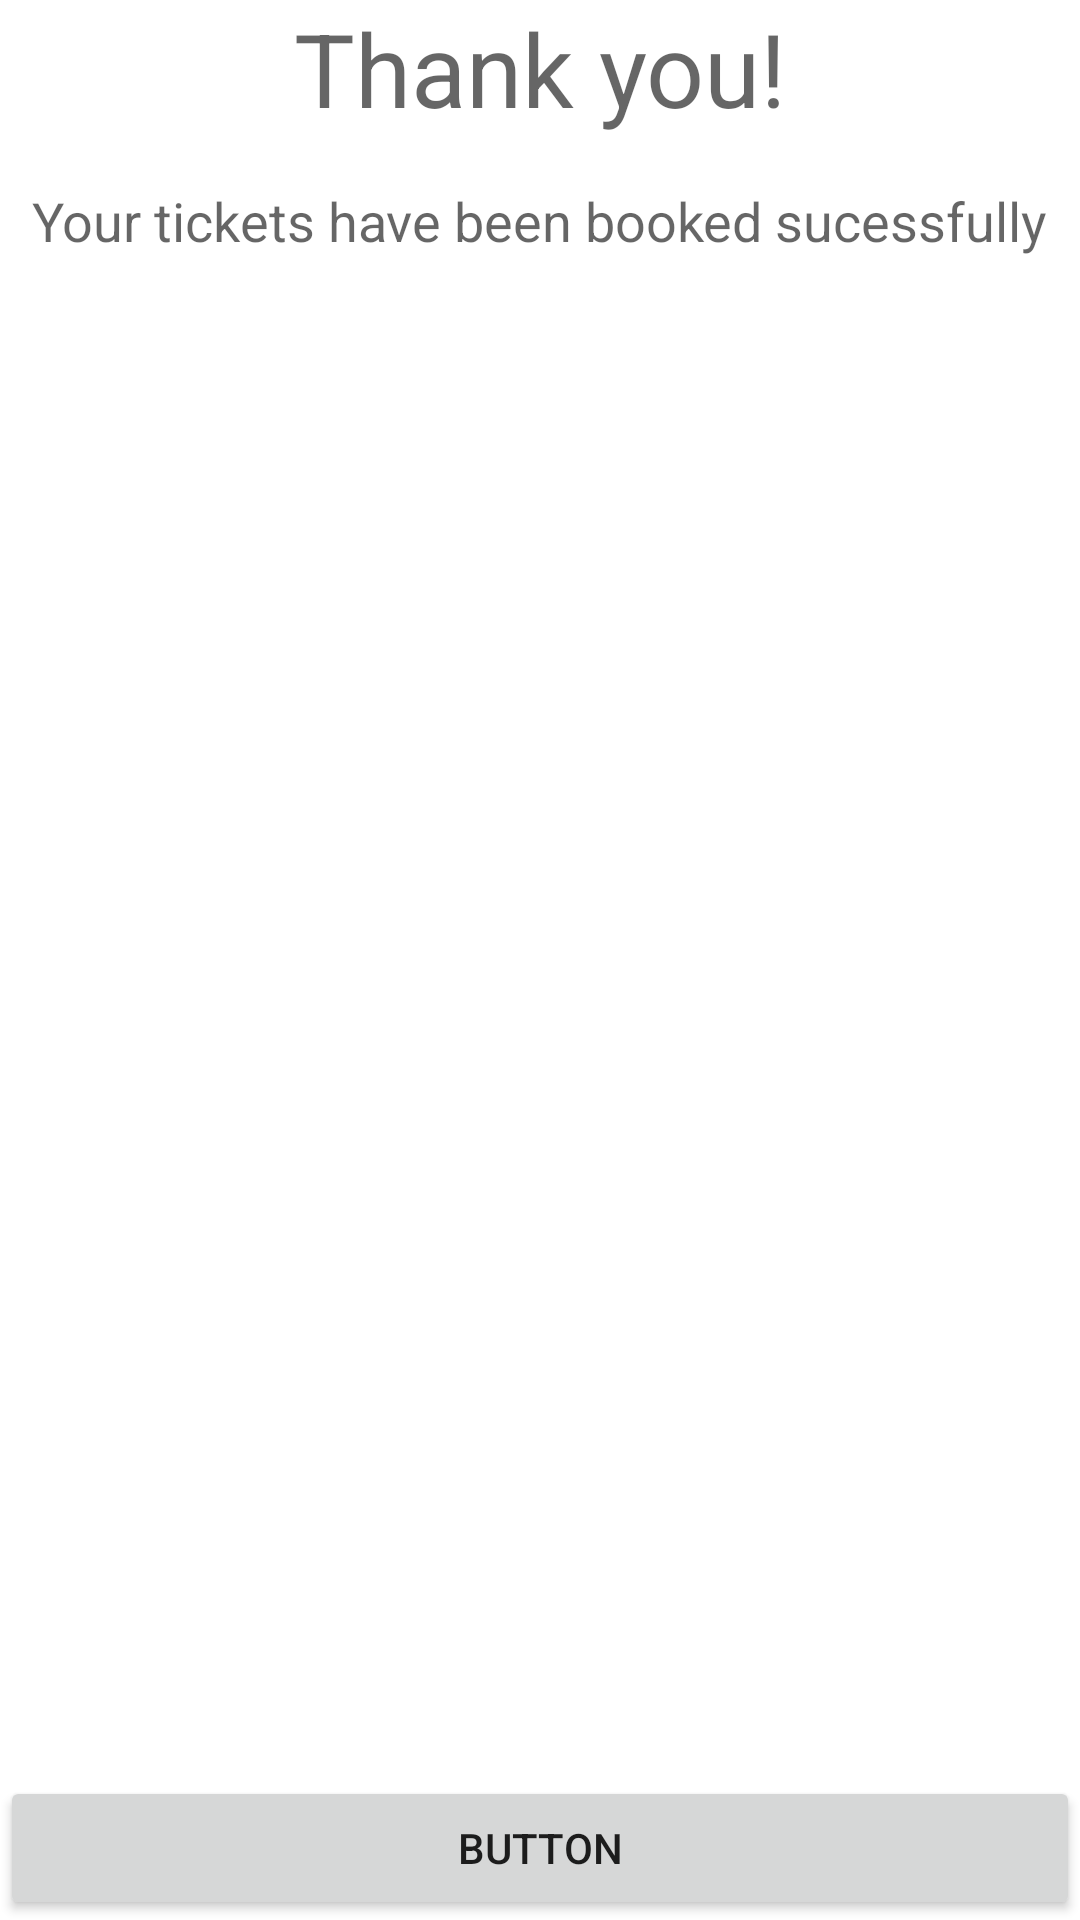

Produce the Android XML layout that renders to this screen, including the resource entries it uses.
<!-- AndroidManifest.xml: application theme Theme.CineHub -->
<!-- res/layout/activity_end.xml -->
<?xml version="1.0" encoding="utf-8"?>
<androidx.constraintlayout.widget.ConstraintLayout xmlns:android="http://schemas.android.com/apk/res/android"
    xmlns:app="http://schemas.android.com/apk/res-auto"
    xmlns:tools="http://schemas.android.com/tools"
    android:layout_width="match_parent"
    android:layout_height="match_parent"
    android:layout_margin="@dimen/std_padding"
    tools:context=".EndActivity">

    <TextView
        android:id="@+id/tvEndTitle"
        android:layout_width="wrap_content"
        android:layout_height="wrap_content"
        android:text="Thank you!"
        android:textAppearance="@style/TextAppearance.AppCompat.Display1"
        app:layout_constraintEnd_toEndOf="parent"
        app:layout_constraintStart_toStartOf="parent"
        app:layout_constraintTop_toTopOf="parent" />

    <TextView
        android:id="@+id/tvEndSub"
        android:layout_width="wrap_content"
        android:layout_height="wrap_content"
        android:layout_marginTop="@dimen/std_padding"
        android:text="Your tickets have been booked sucessfully"
        android:textAppearance="@style/TextAppearance.AppCompat.Medium"
        app:layout_constraintEnd_toEndOf="parent"
        app:layout_constraintStart_toStartOf="parent"
        app:layout_constraintTop_toBottomOf="@+id/tvEndTitle" />

    <ImageView
        android:id="@+id/ivEndMovie"
        android:layout_width="0dp"
        android:layout_height="0dp"
        android:layout_marginStart="32dp"
        android:layout_marginTop="32dp"
        android:layout_marginEnd="32dp"
        android:layout_marginBottom="32dp"
        android:adjustViewBounds="true"
        app:layout_constraintBottom_toTopOf="@+id/btnEndReturn"
        app:layout_constraintEnd_toEndOf="parent"
        app:layout_constraintStart_toStartOf="parent"
        app:layout_constraintTop_toBottomOf="@+id/tvEndSub"
        app:srcCompat="@drawable/ic_movie" />

    <Button
        android:id="@+id/btnEndReturn"
        android:layout_width="0dp"
        android:layout_height="wrap_content"
        android:text="Button"
        app:layout_constraintBottom_toBottomOf="parent"
        app:layout_constraintEnd_toEndOf="parent"
        app:layout_constraintStart_toStartOf="parent" />
</androidx.constraintlayout.widget.ConstraintLayout>
<!-- resources referenced by this layout -->
<resources>
  <dimen name="std_padding">16dp</dimen>
  <style name="Theme.CineHub" parent="Theme.MaterialComponents.DayNight.NoActionBar">
          
          <item name="colorPrimary">@color/purple_500</item>
          <item name="colorPrimaryVariant">@color/purple_700</item>
          <item name="colorOnPrimary">@color/white</item>
          
          <item name="colorSecondary">@color/teal_200</item>
          <item name="colorSecondaryVariant">@color/teal_700</item>
          <item name="colorOnSecondary">@color/black</item>
          
          <item name="android:statusBarColor">?attr/colorPrimaryVariant</item>
          
      </style>
  <color name="purple_500">#FF6200EE</color>
  <color name="purple_700">#FF3700B3</color>
  <color name="white">#FFFFFFFF</color>
  <color name="teal_200">#FF03DAC5</color>
  <color name="teal_700">#FF018786</color>
  <color name="black">#FF000000</color>
</resources>
